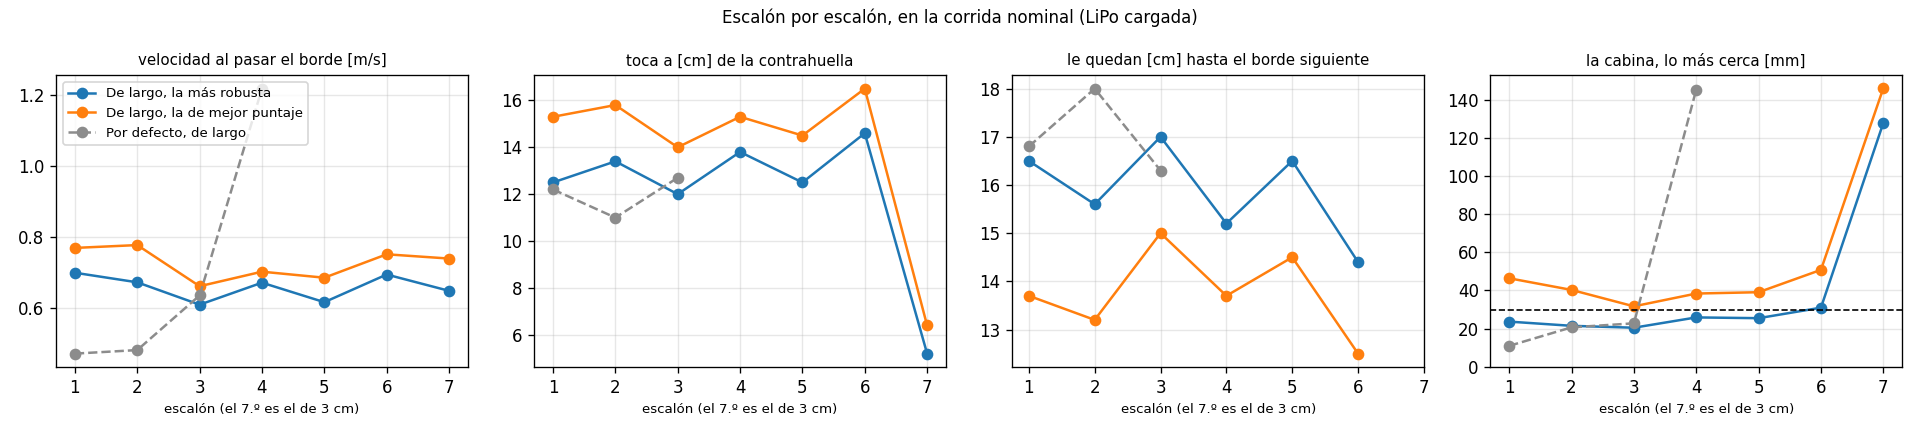

Data behind this chart, as committed beside it:
modo, escalon, t_s, v_borde, toca_cm, queda_cm, th_toca, holgura_mm
largo_robusta, 1, 7.125, 0.698, 12.5, 16.5, 3.9, 23.7
largo_robusta, 2, 7.535, 0.671, 13.4, 15.6, 6.8, 21.5
largo_robusta, 3, 8.035, 0.608, 12.0, 17.0, 3.1, 20.5
largo_robusta, 4, 8.495, 0.67, 13.8, 15.2, 6.9, 25.9
largo_robusta, 5, 8.995, 0.615, 12.5, 16.5, 2.9, 25.5
largo_robusta, 6, 9.44, 0.693, 14.6, 14.4, 7.3, 31.0
largo_robusta, 7, 9.91, 0.647, 5.2, nan, 1.5, 127.7
largo_puntaje, 1, 6.9, 0.768, 15.3, 13.7, 4.1, 46.4
largo_puntaje, 2, 7.255, 0.776, 15.8, 13.2, 8.1, 40.3
largo_puntaje, 3, 7.69, 0.66, 14.0, 15.0, 5.4, 31.7
largo_puntaje, 4, 8.135, 0.701, 15.3, 13.7, 7.0, 38.4
largo_puntaje, 5, 8.585, 0.684, 14.5, 14.5, 4.5, 39.1
largo_puntaje, 6, 9.005, 0.75, 16.5, 12.5, 6.5, 50.8
largo_puntaje, 7, 9.42, 0.738, 6.4, nan, 0.4, 145.9
defecto, 1, 7.315, 0.47, 12.2, 16.8, 7.0, 11.0
defecto, 2, 8.095, 0.48, 11.0, 18.0, 0.5, 20.7
defecto, 3, 8.575, 0.634, 12.7, 16.3, 4.3, 22.8
defecto, 4, 9.035, 1.217, nan, nan, nan, 145.2
